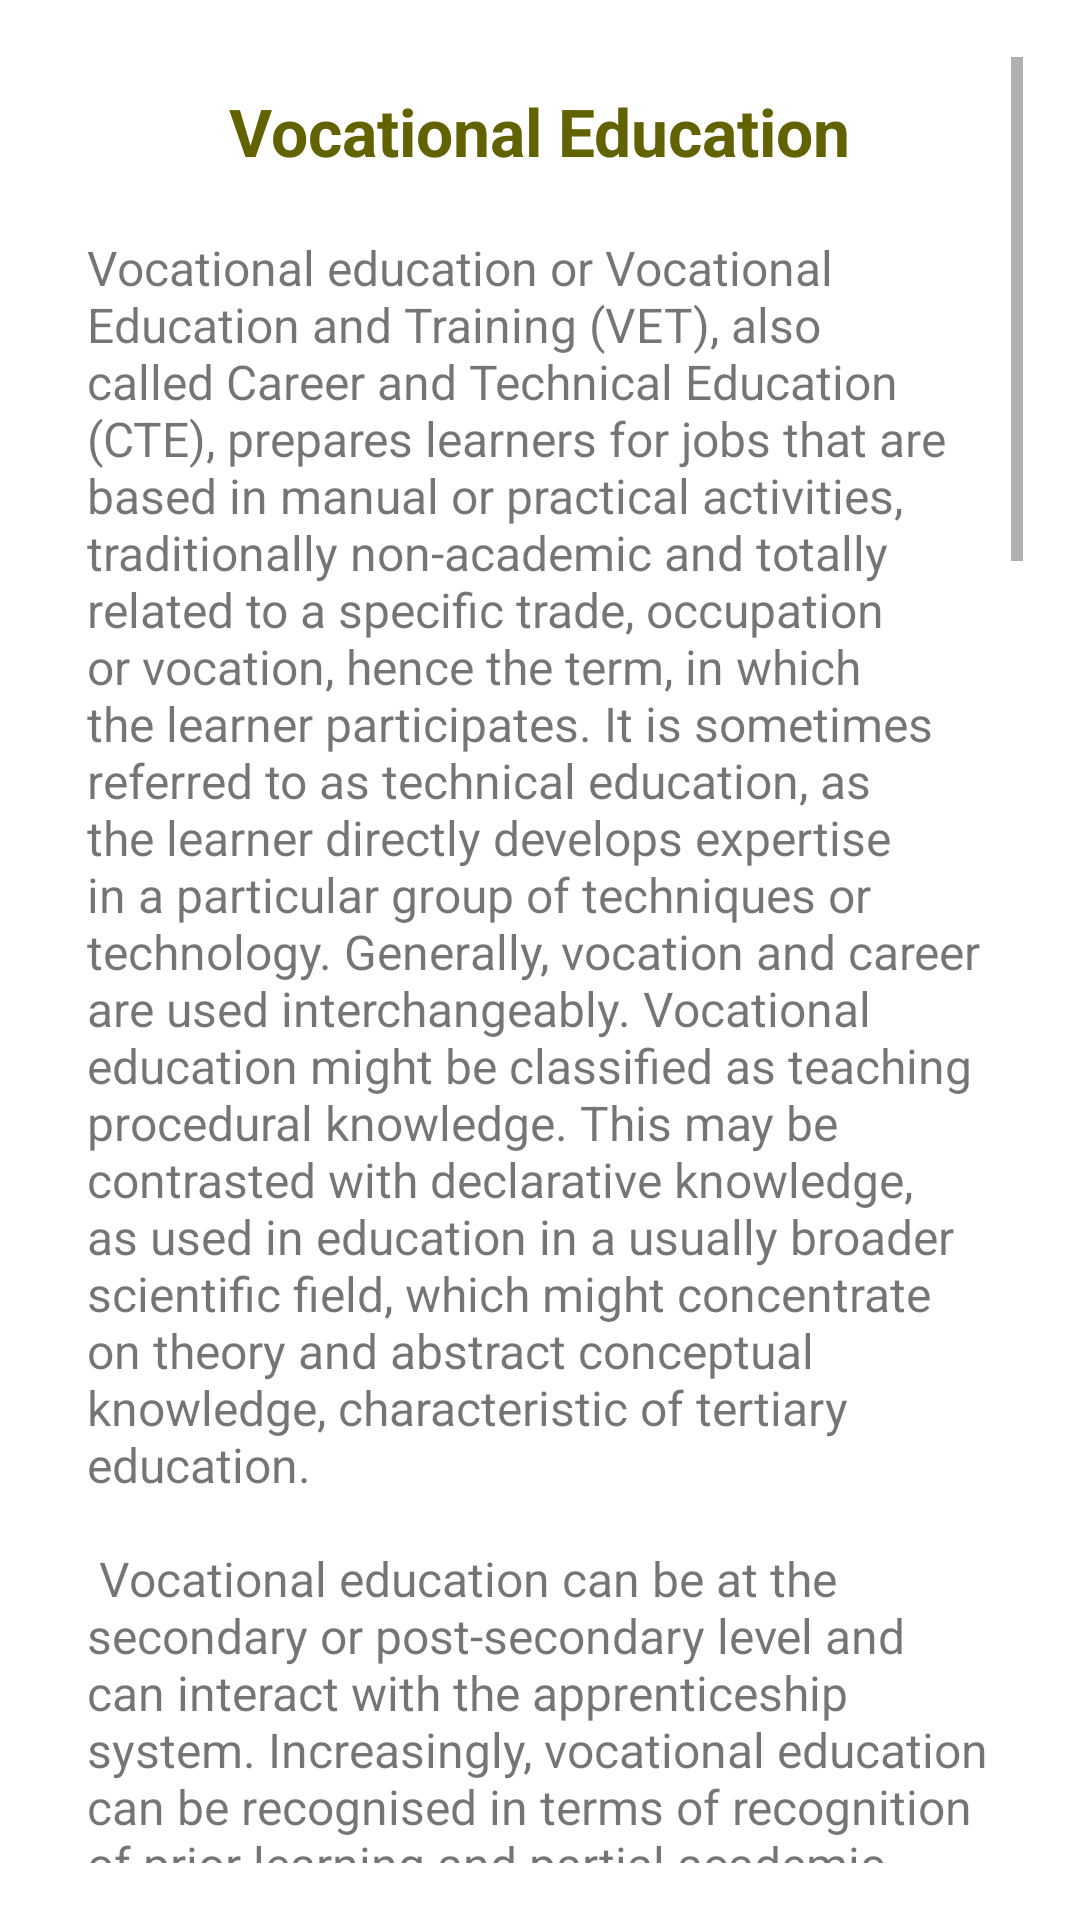

The Android layout XML behind this screen, and the referenced resources:
<!-- AndroidManifest.xml: application theme AppTheme -->
<!-- res/layout/vocational_edu.xml -->
<?xml version="1.0" encoding="utf-8"?>
<LinearLayout xmlns:android="http://schemas.android.com/apk/res/android"
    android:orientation="vertical" android:layout_width="match_parent"
    android:layout_height="match_parent"
    android:paddingLeft="@dimen/activity_horizontal_margin"
    android:paddingRight="@dimen/activity_horizontal_margin"
    android:paddingTop="@dimen/activity_vertical_margin"
    android:paddingBottom="@dimen/activity_vertical_margin"
    android:background="@color/colorWhite">
    <ScrollView
        android:layout_width="match_parent"
        android:layout_height="wrap_content">
        <LinearLayout
            android:layout_width="match_parent"
            android:layout_height="wrap_content"
            android:orientation="vertical">
            <TextView
                android:text="@string/vocEdu"
                android:layout_width="wrap_content"
                android:layout_gravity="center_horizontal"
                android:layout_margin="10dp"
                android:textColor="@color/colorPrimaryDark"
                android:textStyle="bold"
                android:textSize="22sp"
                android:layout_height="wrap_content" />
            <TextView
                android:id="@+id/vocEduText"
                android:layout_width="match_parent"
                android:layout_height="wrap_content"
                android:textSize="16sp"
                android:layout_margin="10dp"
                android:text="@string/vocEduText"/>
            <TextView
                android:id="@+id/notify"
                android:layout_width="match_parent"
                android:layout_height="wrap_content"
                android:textSize="20sp"
                android:layout_marginTop="20dp"
                android:clickable="true"
                android:layout_marginLeft="40dp"
                android:textColor="@color/aqua"
                android:text="@string/notify"/>
            <TextView
                android:id="@+id/vocImpLink"
                android:layout_width="match_parent"
                android:layout_height="wrap_content"
                android:textSize="20sp"
                android:layout_marginTop="20dp"
                android:onClick="sendMessage"
                android:layout_marginLeft="40dp"
                android:clickable="true"
                android:textColor="@color/aqua"
                android:text="@string/vocImpLink"/>
            <TextView
                android:id="@+id/curriculum1"
                android:onClick="sendMessage"
                android:layout_width="match_parent"
                android:layout_height="wrap_content"
                android:textSize="20sp"
                android:layout_marginTop="20dp"
                android:layout_marginLeft="40dp"
                android:clickable="true"
                android:textColor="@color/aqua"
                android:text="@string/curriculum1"/>
            <TextView
                android:id="@+id/curriculum2"
                android:layout_width="match_parent"
                android:layout_height="wrap_content"
                android:textSize="20sp"
                android:layout_marginTop="20dp"
                android:textColor="@color/aqua"
                android:layout_marginLeft="40dp"
                android:clickable="true"
                android:text="@string/curriculum2"/>
            <TextView
                android:id="@+id/approvalProcess"
                android:layout_width="match_parent"
                android:layout_height="wrap_content"
                android:textSize="20sp"
                android:layout_marginTop="20dp"
                android:textColor="@color/aqua"
                android:layout_marginLeft="40dp"
                android:clickable="true"
                android:text="@string/approvalProcess" />
            <TextView
                android:id="@+id/approvedInst"
                android:layout_width="match_parent"
                android:layout_height="wrap_content"
                android:textSize="20sp"
                android:layout_marginTop="20dp"
                android:layout_marginLeft="40dp"
                android:textColor="@color/subhead"
                android:text="@string/approvedInst"/>
            <TextView
                android:id="@+id/list1"
                android:layout_width="match_parent"
                android:layout_height="wrap_content"
                android:textSize="20sp"
                android:layout_marginTop="20dp"
                android:layout_marginLeft="50dp"
                android:textColor="@color/aqua"
                android:clickable="true"
                android:text="@string/list1"/>
            <TextView
                android:id="@+id/list2"
                android:layout_width="match_parent"
                android:layout_height="wrap_content"
                android:textSize="20sp"
                android:layout_marginTop="20dp"
                android:layout_marginLeft="50dp"
                android:textColor="@color/aqua"
                android:clickable="true"
                android:text="@string/list2"/>
            <TextView
                android:id="@+id/list3"
                android:layout_width="match_parent"
                android:layout_height="wrap_content"
                android:textSize="20sp"
                android:layout_marginTop="20dp"
                android:layout_marginLeft="50dp"
                android:textColor="@color/aqua"
                android:clickable="true"
                android:text="@string/list3"/>

            <TextView
                android:id="@+id/NEEM"
                android:layout_width="match_parent"
                android:layout_height="wrap_content"
                android:textSize="20sp"
                android:layout_marginTop="20dp"
                android:layout_marginLeft="40dp"
                android:textColor="@color/subhead"
                android:text="@string/NEEM"/>
            <TextView
                android:id="@+id/NEEM1"
                android:layout_width="match_parent"
                android:layout_height="wrap_content"
                android:textSize="20sp"
                android:layout_marginTop="20dp"
                android:layout_marginLeft="50dp"
                android:textColor="@color/aqua"
                android:clickable="true"
                android:text="@string/NEEM1"/>
            <TextView
                android:id="@+id/NEEM2"
                android:layout_width="match_parent"
                android:layout_height="wrap_content"
                android:textSize="20sp"
                android:layout_marginTop="20dp"
                android:layout_marginLeft="50dp"
                android:textColor="@color/aqua"
                android:clickable="true"
                android:text="@string/NEEM2"/>
            <TextView
                android:id="@+id/NEEM3"
                android:layout_width="match_parent"
                android:layout_height="wrap_content"
                android:textSize="20sp"
                android:layout_marginTop="20dp"
                android:layout_marginLeft="50dp"
                android:textColor="@color/aqua"
                android:clickable="true"
                android:text="@string/NEEM3"/>

        </LinearLayout>
    </ScrollView>
</LinearLayout>
<!-- resources referenced by this layout -->
<resources>
  <color name="aqua">#E65100</color>
  <color name="colorPrimaryDark">#626200</color>
  <color name="colorWhite">#ffffff</color>
  <color name="subhead">#303f9f</color>
  <dimen name="activity_horizontal_margin">19dp</dimen>
  <dimen name="activity_vertical_margin">19dp</dimen>
  <string name="NEEM">Registration for NEEM agents</string>
  <string name="NEEM1">Registration for NEEM agents</string>
  <string name="NEEM2">Help file for NEEM Registration</string>
  <string name="NEEM3">NEEM Agents Approved by AICTE</string>
  <string name="approvalProcess">Approval Process Handbook 2013-2014 for Vocational Education and Community Colleges</string>
  <string name="approvedInst">List of Approved Institutions and SKPs</string>
  <string name="curriculum1">Model Curriculum, Framework and Content under NVEQF</string>
  <string name="curriculum2">Model Curriculum, Framework and Content bridging Modular Employability Skills of Ministry of Labour and Employment under NVEQF</string>
  <string name="list1">NVEQF list of AICTE approved Institutes</string>
  <string name="list2">NVEQF list of Other approved Institutes</string>
  <string name="list3">NVEQF list of approved Skill Knowledge Providers (SKP)</string>
  <string name="notify">NVEQF Notification MHRD GOI </string>
  <string name="vocEdu">Vocational Education</string>
  <string name="vocEduText"> Vocational education or Vocational Education and Training (VET), also called Career and Technical Education (CTE), prepares learners for jobs that are based in manual or practical activities, traditionally non-academic and totally related to a specific trade, occupation or vocation, hence the term, in which the learner participates. It is sometimes referred to as technical education, as the learner directly develops expertise in a particular group of techniques or technology. Generally, vocation and career are used interchangeably. Vocational education might be classified as teaching procedural knowledge. This may be contrasted with declarative knowledge, as used in education in a usually broader scientific field, which might concentrate on theory and abstract conceptual knowledge, characteristic of tertiary education.\n\n Vocational education can be at the secondary or post-secondary level and can interact with the apprenticeship system. Increasingly, vocational education can be recognised in terms of recognition of prior learning and partial academic credit towards tertiary education (e.g., at a university) as credit; however, it is rarely considered in its own form to fall under the traditional definition of a higher education.\n\n Up until the end of the twentieth century, vocational education focused on specific trades such as for example, an automobile mechanic or welder, and was therefore associated with the activities of lower social classes. As a consequence, it attracted a level of stigma. Vocational education is related to the age-old apprenticeship system of learning.\n\n However, as the labor market becomes more specialized and economies demand higher levels of skill, governments and businesses are increasingly investing in the future of vocational education through publicly funded training organizations and subsidized apprenticeship or traineeship initiatives for businesses. At the post-secondary level vocational education is typically provided by an institute of technology, or by a local community college.\n\n </string>
  <string name="vocImpLink">Important Links of Vocational Education </string>
  <style name="AppTheme" parent="Theme.AppCompat.Light.DarkActionBar">
          
          <item name="colorPrimary">@color/colorPrimary</item>
          <item name="colorPrimaryDark">@color/colorPrimaryDark</item>
          <item name="colorAccent">@color/colorAccent</item>
      </style>
  <color name="colorPrimary">#808000</color>
  <color name="colorAccent">#D0D050</color>
</resources>
